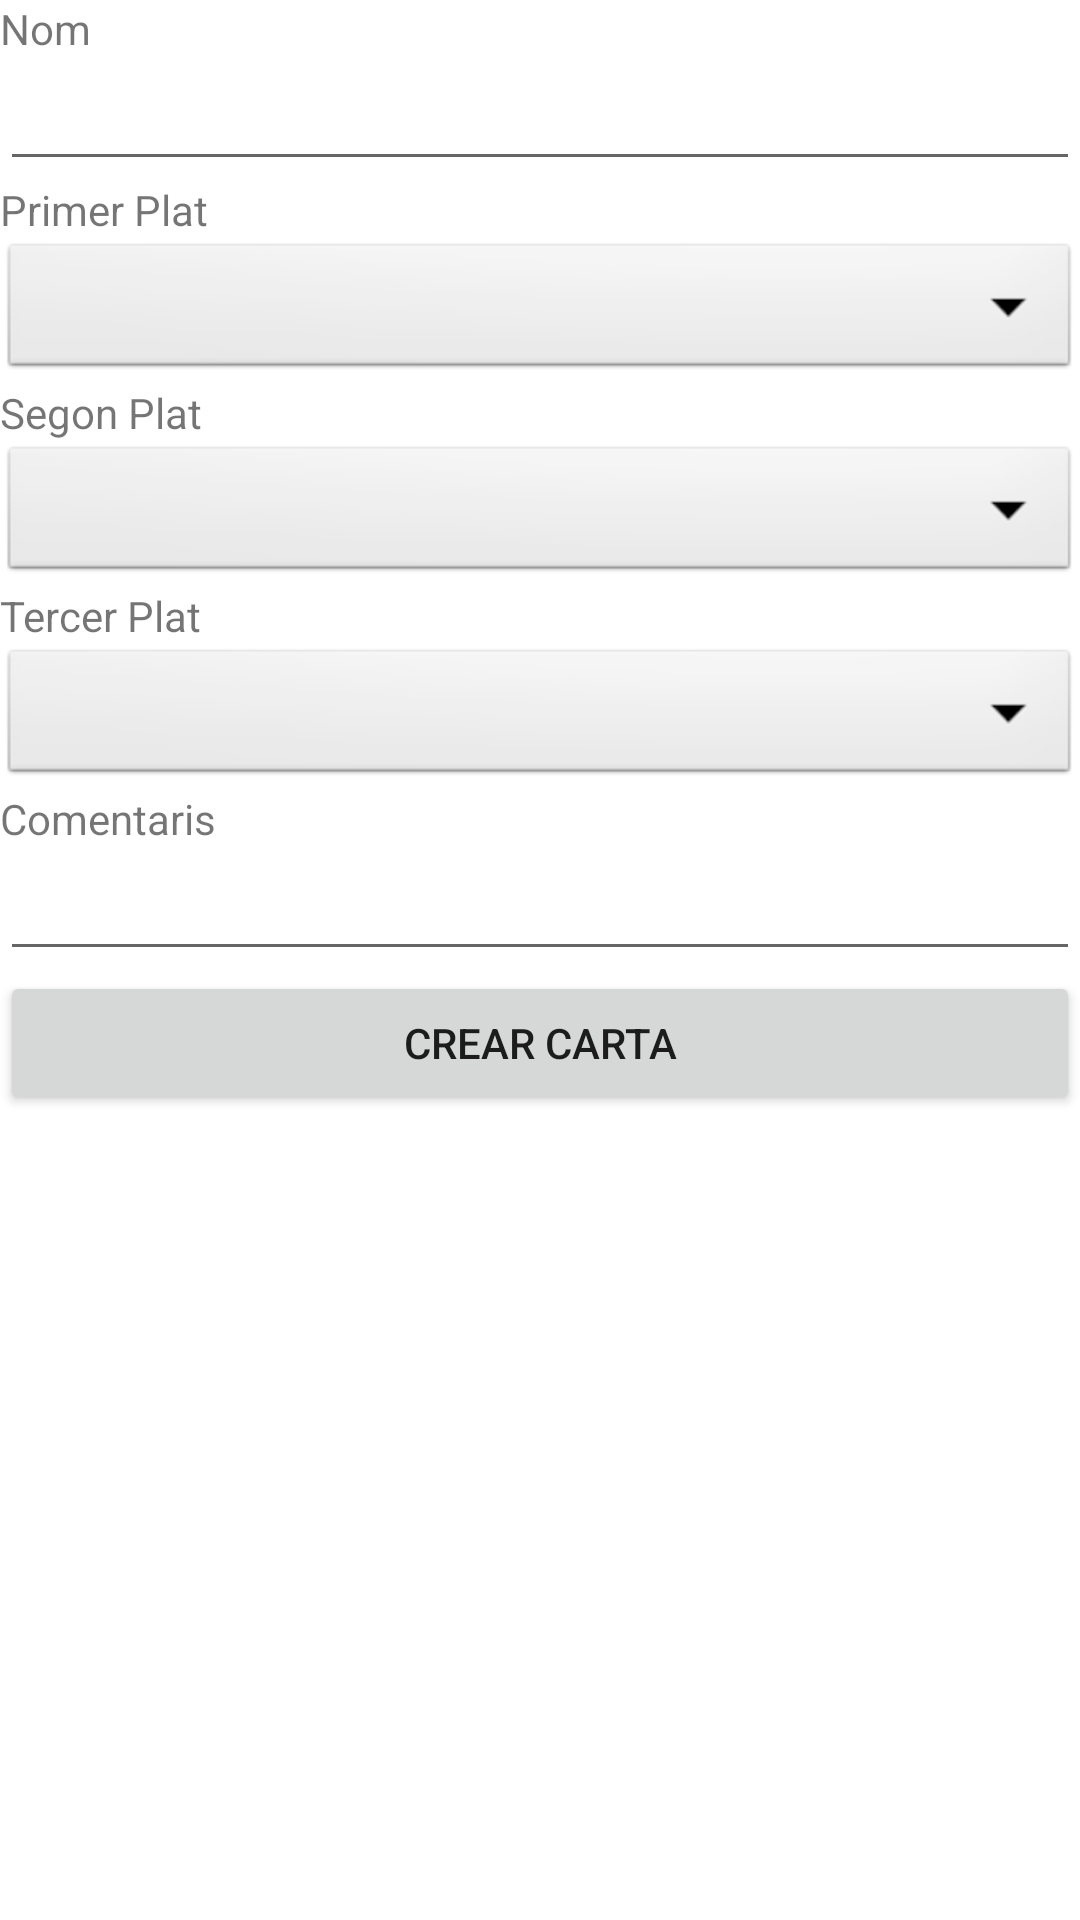

This screen was rendered from an Android layout file. Write that file and the resources it references.
<!-- AndroidManifest.xml: application theme Theme.IServe -->
<!-- res/layout/activity_crear_carta.xml -->
<?xml version="1.0" encoding="utf-8"?>
<androidx.constraintlayout.widget.ConstraintLayout xmlns:android="http://schemas.android.com/apk/res/android"
    xmlns:app="http://schemas.android.com/apk/res-auto"
    xmlns:tools="http://schemas.android.com/tools"
    android:layout_width="match_parent"
    android:layout_height="match_parent"
    tools:context=".CrearCartaActivity">


    <LinearLayout
        android:layout_width="match_parent"
        android:layout_height="match_parent"
        android:orientation="vertical">

        <TextView
            android:id="@+id/textViewNomCarta"
            android:layout_width="match_parent"
            android:layout_height="wrap_content"
            android:text="Nom" />

        <EditText
            android:id="@+id/editTextTextNomCarta"
            android:layout_width="match_parent"
            android:layout_height="wrap_content"
            android:ems="10"
            android:inputType="textPersonName" />

        <TextView
            android:id="@+id/textView1plat"
            android:layout_width="match_parent"
            android:layout_height="wrap_content"
            android:text="Primer Plat"
            />

        <Spinner
            android:id="@+id/spinner1"
            android:layout_width="match_parent"
            android:layout_height="wrap_content"
            android:background="@android:drawable/btn_dropdown"
            android:spinnerMode="dropdown"/>

        <TextView
            android:id="@+id/textView2plat"
            android:layout_width="match_parent"
            android:layout_height="wrap_content"
            android:text="Segon Plat" />

        <Spinner
            android:id="@+id/spinner2"
            android:layout_width="match_parent"
            android:layout_height="wrap_content"
            android:background="@android:drawable/btn_dropdown"
            android:spinnerMode="dropdown"/>

        <TextView
            android:id="@+id/textView3plat"
            android:layout_width="match_parent"
            android:layout_height="wrap_content"
            android:text="Tercer Plat" />

        <Spinner
            android:id="@+id/spinner3"
            android:layout_width="match_parent"
            android:layout_height="wrap_content"
            android:background="@android:drawable/btn_dropdown"
            android:spinnerMode="dropdown"/>

        <TextView
            android:id="@+id/textViewComentarisCarta"
            android:layout_width="match_parent"
            android:layout_height="wrap_content"
            android:text="Comentaris" />

        <EditText
            android:id="@+id/editTextTextComentarisCarta"
            android:layout_width="match_parent"
            android:layout_height="wrap_content"
            android:ems="10"
            android:inputType="textPersonName" />

        <Button
            android:id="@+id/buttonNewCarta"
            android:layout_width="match_parent"
            android:layout_height="wrap_content"
            android:text="CREAR CARTA" />

    </LinearLayout>
</androidx.constraintlayout.widget.ConstraintLayout>
<!-- resources referenced by this layout -->
<resources>
  <style name="Theme.IServe" parent="Theme.MaterialComponents.DayNight.DarkActionBar">
          
          <item name="colorPrimary">@color/purple_500</item>
          <item name="colorPrimaryVariant">@color/purple_700</item>
          <item name="colorOnPrimary">@color/white</item>
          
          <item name="colorSecondary">@color/teal_200</item>
          <item name="colorSecondaryVariant">@color/teal_700</item>
          <item name="colorOnSecondary">@color/black</item>
          
          <item name="android:statusBarColor" tools:targetApi="l">?attr/colorPrimaryVariant</item>
          
      </style>
  <!-- not gathered from this repository: default colours our renderer supplied (Android Studio template values) -->
  <color name="purple_500">#FF6200EE</color>
  <color name="purple_700">#FF3700B3</color>
  <color name="teal_200">#FF03DAC5</color>
  <color name="teal_700">#FF018786</color>
  <color name="black">#FF000000</color>
  <color name="white">#FFFFFFFF</color>
</resources>
